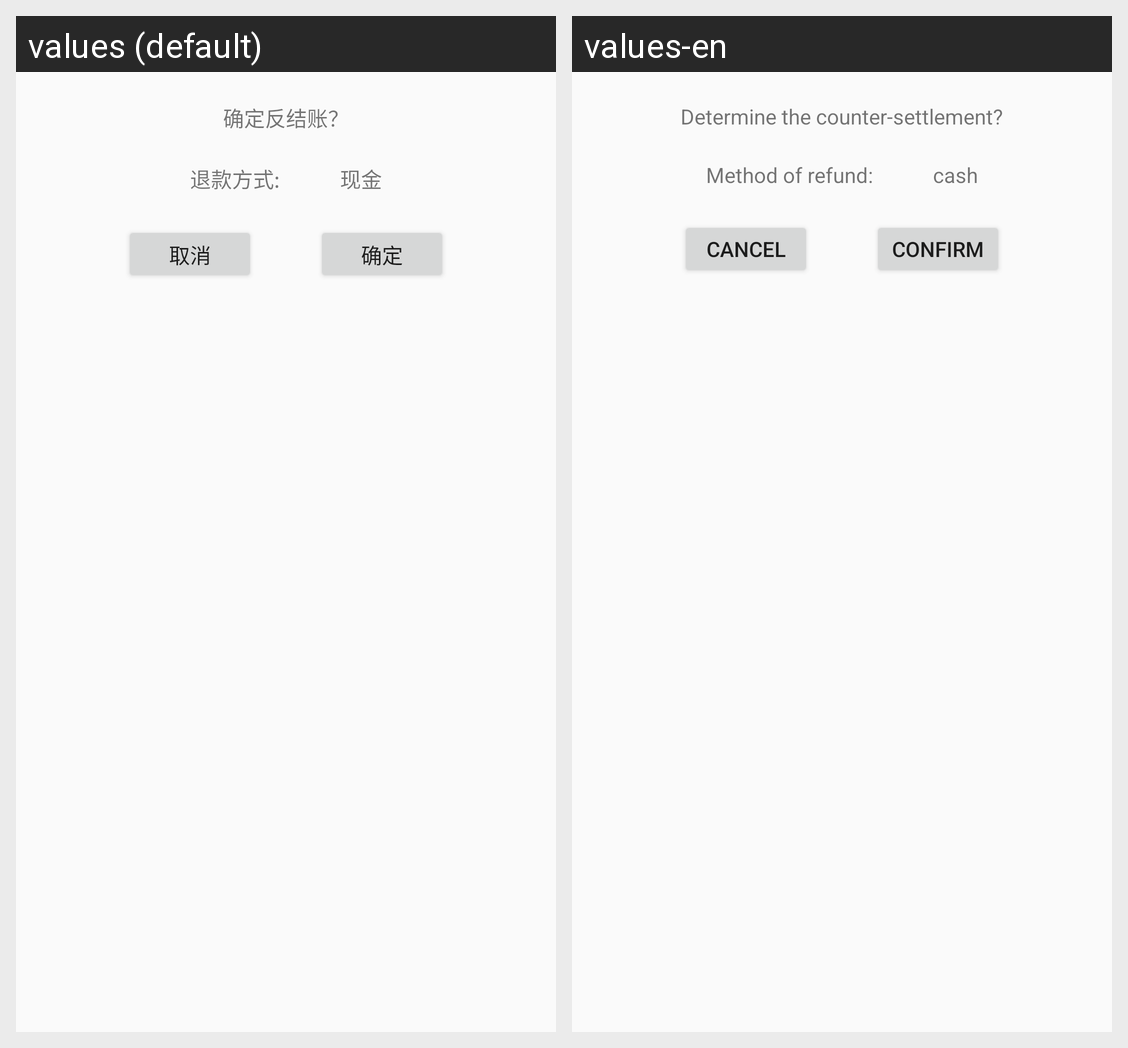

This grid shows one Android layout under two languages. Give, for every string resource on the screen, its name, the default text and each shown locale's text.
Android screen res/layout/dialog_but_refund.xml rendered under 2 locales, left to right: values (default), values-en. Device: Nexus 5 (rendered at 1080×1920; each locale shown at half size, 540×960, under a caption strip naming it); theme NoActionBar..
Strings drawn on this screen, with the default value and each locale's value (text and hints the layout hard-codes, and strings that could not be matched under every locale, appear in the picture but are not listed):

Determine_the_counter_settlement
  values: 确定反结账？
  values-en: Determine the counter-settlement?

Method_of_refund
  values: 退款方式:
  values-en: Method of refund:

cash
  values: 现金
  values-en: cash

cancel
  values: 取消
  values-en: cancel

confirm
  values: 确定
  values-en: confirm
